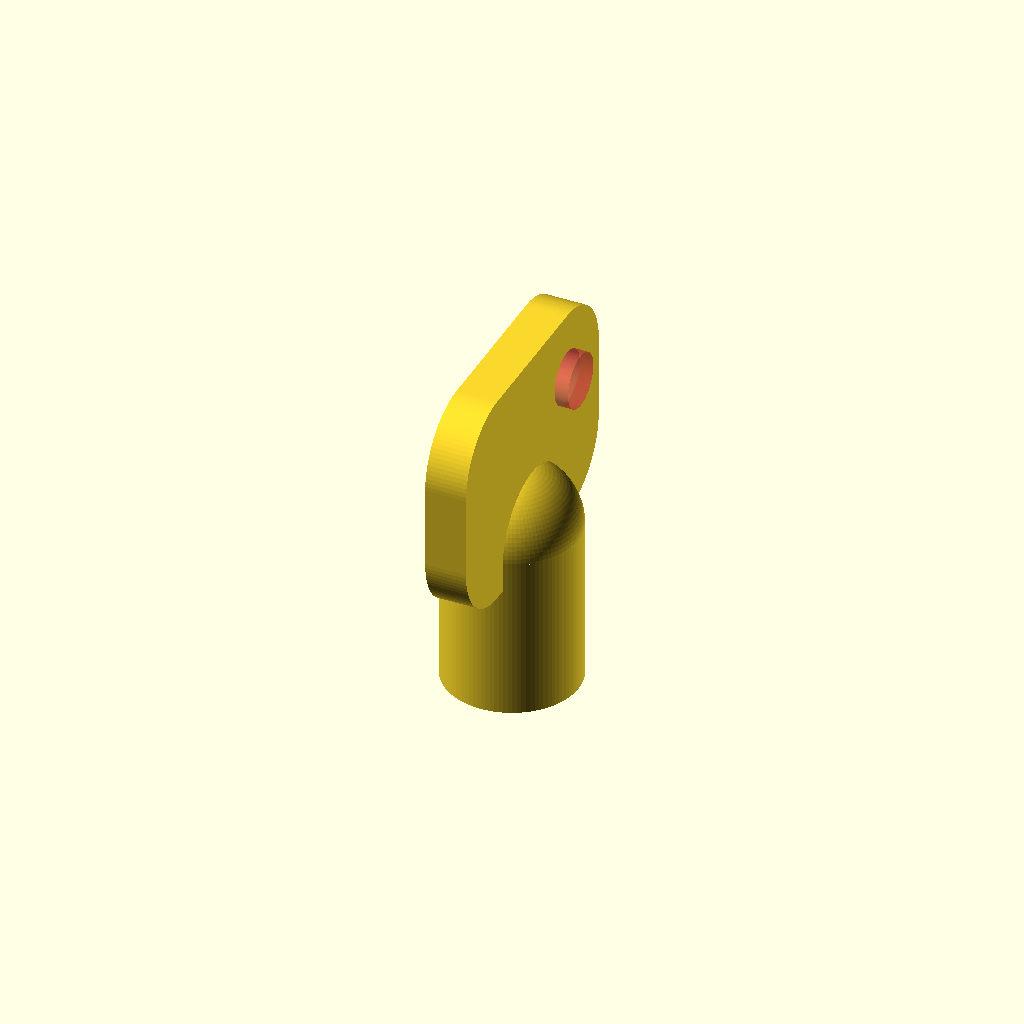
Cell 1: rendered with the file's own defaults.
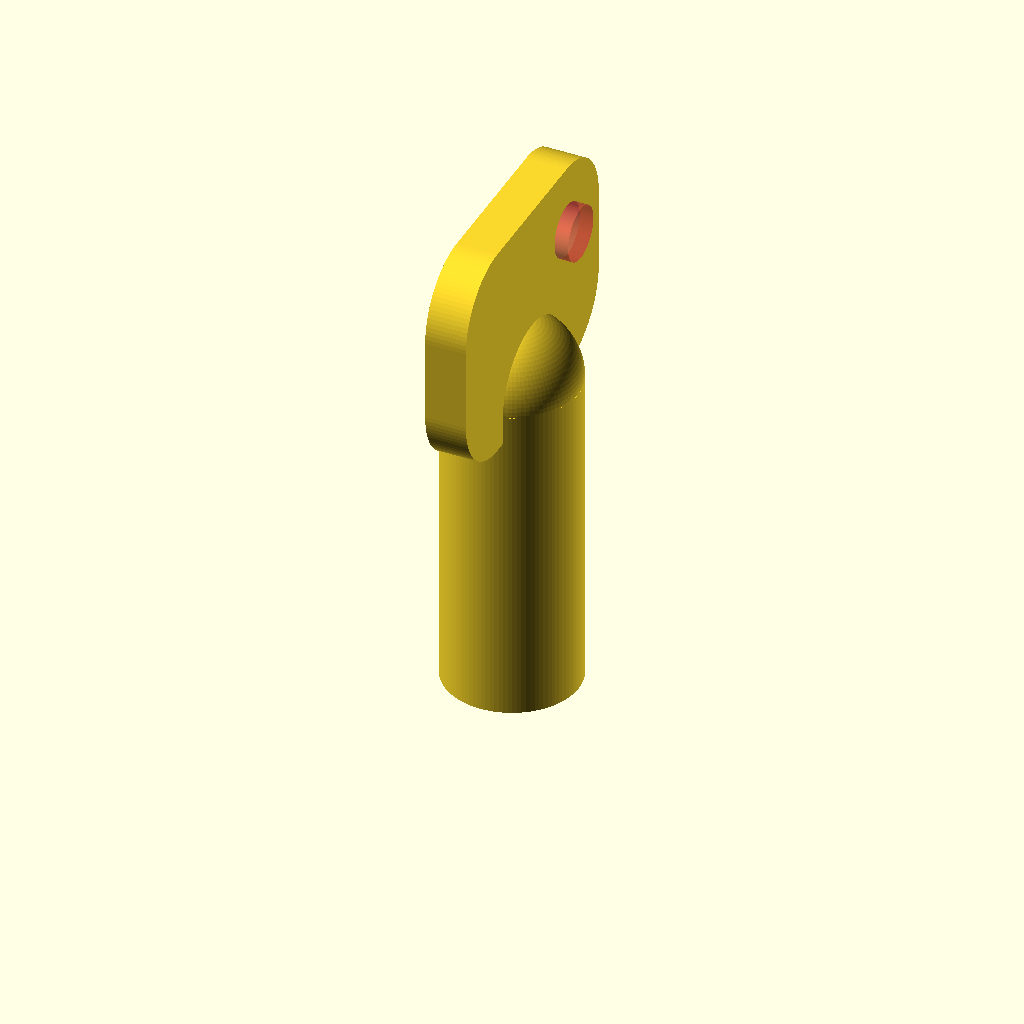
Cell 2: the same model with cylinderHeight = 24.
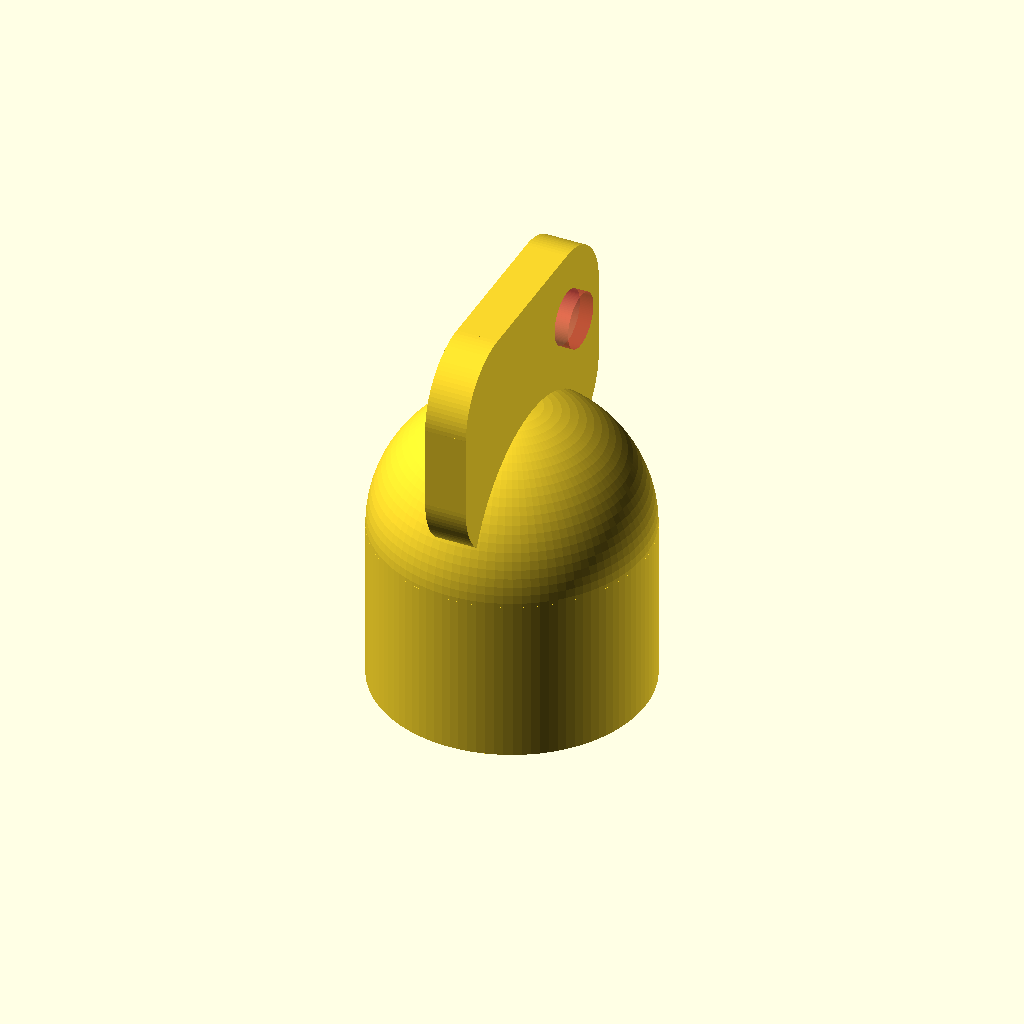
Cell 3: cylinderRadius = 9.8 (everything else at default).
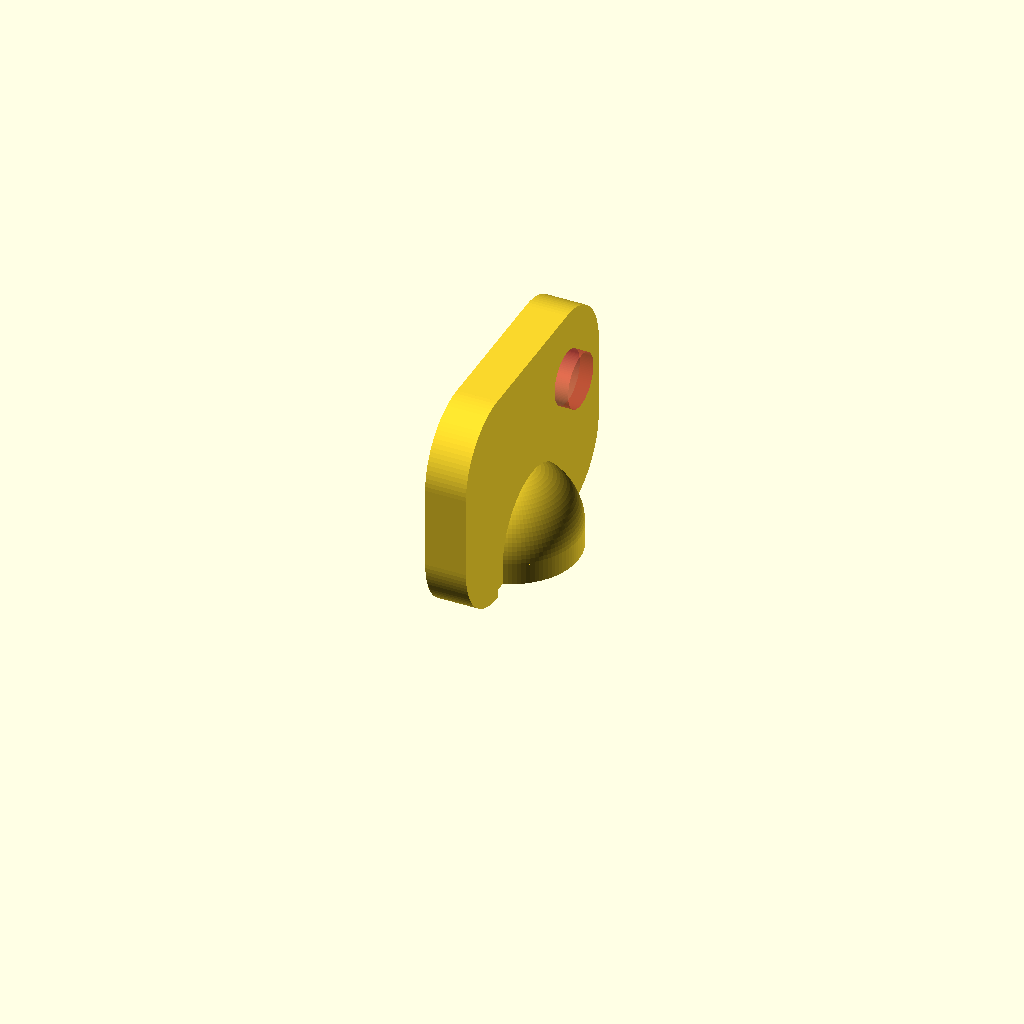
Cell 4 — holeSize set to 11, the other parameters unchanged.
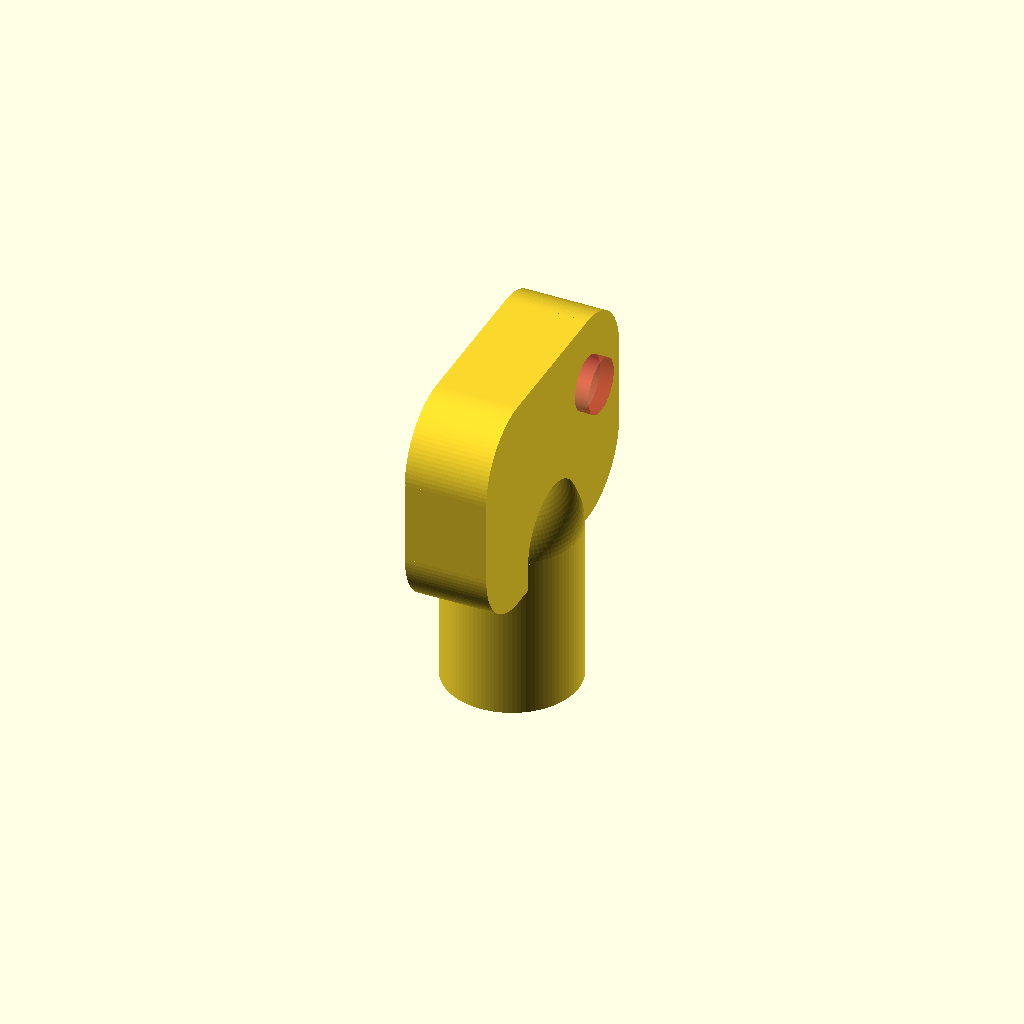
Cell 5 — handleDepth set to 6, the other parameters unchanged.
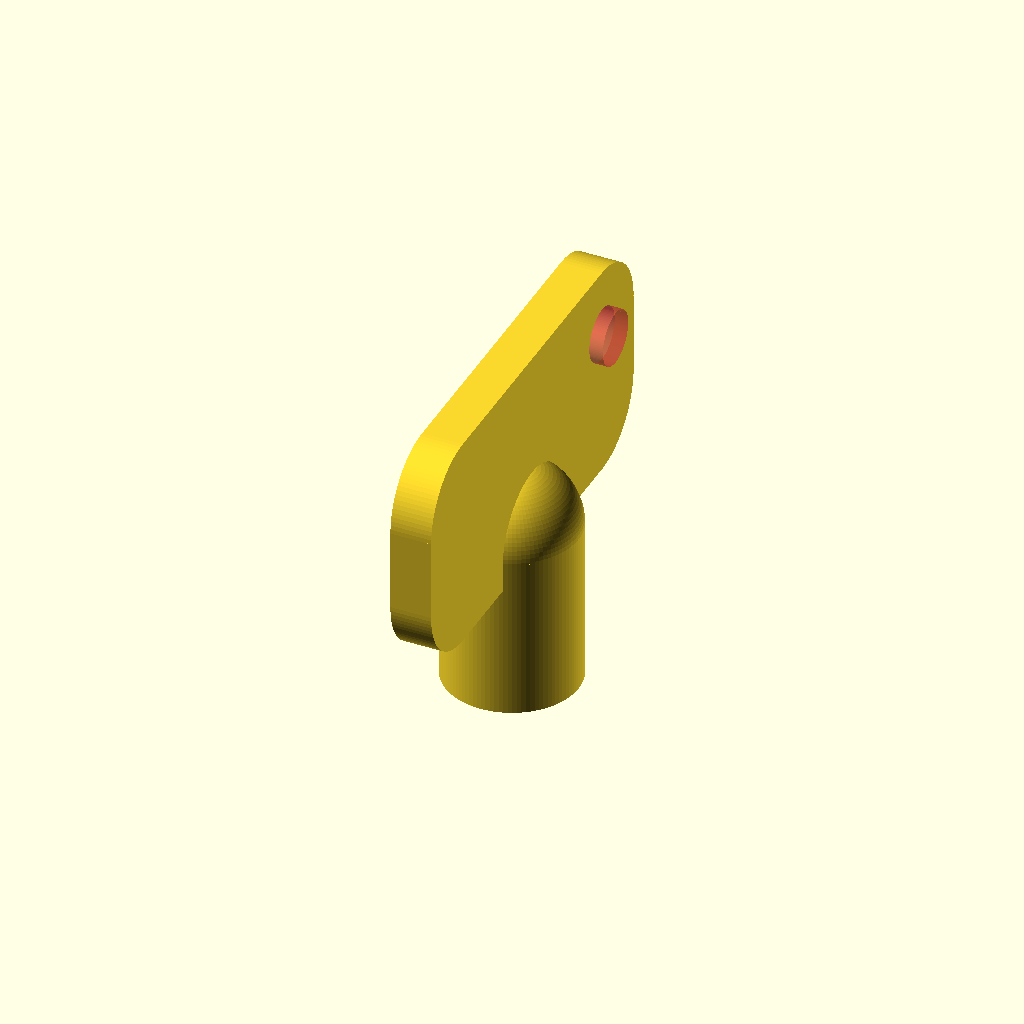
Cell 6: the same model with handleWidth = 22.
One fixed orthographic camera (rotation 55°, 0°, 25°; colour scheme Cornfield) for every cell.
The OpenSCAD source (inputs/thingiverse/files/thing-1250910/files/radiator-bleed-key.scad):
cylinderHeight = 12;
cylinderRadius = 4.9;
holeSize = 5.5;

handleDepth = 3;
handleWidth = 11;
handleHeight = 6;
handleRadius = 5;
handleOffset = 7;
handleHoleRadius = 2; 

// Circle/Sphere Fragments
fragments = 100;

union() {
    difference() {
        union() {
            cylinder(h = cylinderHeight, r = cylinderRadius, center = false, $fn = fragments);
            translate(v=[0, 0, cylinderHeight]) 
                sphere(r = cylinderRadius, center = true, $fn = fragments);

            translate(v=[0, -handleWidth/2, cylinderHeight + cylinderRadius + handleRadius - handleOffset]) {
                rotate([0,-90,0]) {
                    union(){
                        translate(v=[0,0,-handleDepth/2]) {
                            difference() {
                                union() {
                                    translate(v=[0,0,0])
                                        cylinder(h=handleDepth, r = handleRadius, $fn= fragments);

                                    translate(v=[0,handleWidth,0])
                                        cylinder(h=handleDepth, r = handleRadius, $fn= fragments);
                                
                                    translate(v=[handleHeight,0,0])
                                        cylinder(h=handleDepth, r = handleRadius, $fn= fragments);

                                    translate(v=[handleHeight,handleWidth,0])
                                        cylinder(h=handleDepth, r = handleRadius, $fn= fragments);
                                    
                                    translate(v=[0,handleWidth/2,0])
                                        translate(v=[0,-(handleRadius*2+handleWidth)/2,0])
                                            cube([handleHeight,(handleRadius*2+handleWidth),handleDepth]);

                                    translate(v=[handleRadius,handleWidth/2,0])
                                        translate(v=[-handleRadius*2,-(handleWidth)/2,0])
                                            cube([handleRadius*2+handleHeight,(handleWidth),handleDepth]);
                                }
                                #translate(v=[handleHeight,handleWidth,-1])
                                    cylinder(h=handleDepth+2, r = handleHoleRadius, $fn= fragments);
                            }

                        }
                    }
                }
            }
        }
        translate(v=[0,0,4.5]) 
            cube([holeSize, holeSize, cylinderHeight], center = true);
    }
}
Parameter table extracted from the source (name, type, default, range or options):
cylinderHeight: number, default 12
cylinderRadius: number, default 4.9
holeSize: number, default 5.5
handleDepth: number, default 3
handleWidth: number, default 11
handleHeight: number, default 6
handleRadius: number, default 5
handleOffset: number, default 7
handleHoleRadius: number, default 2
fragments: number, default 100
